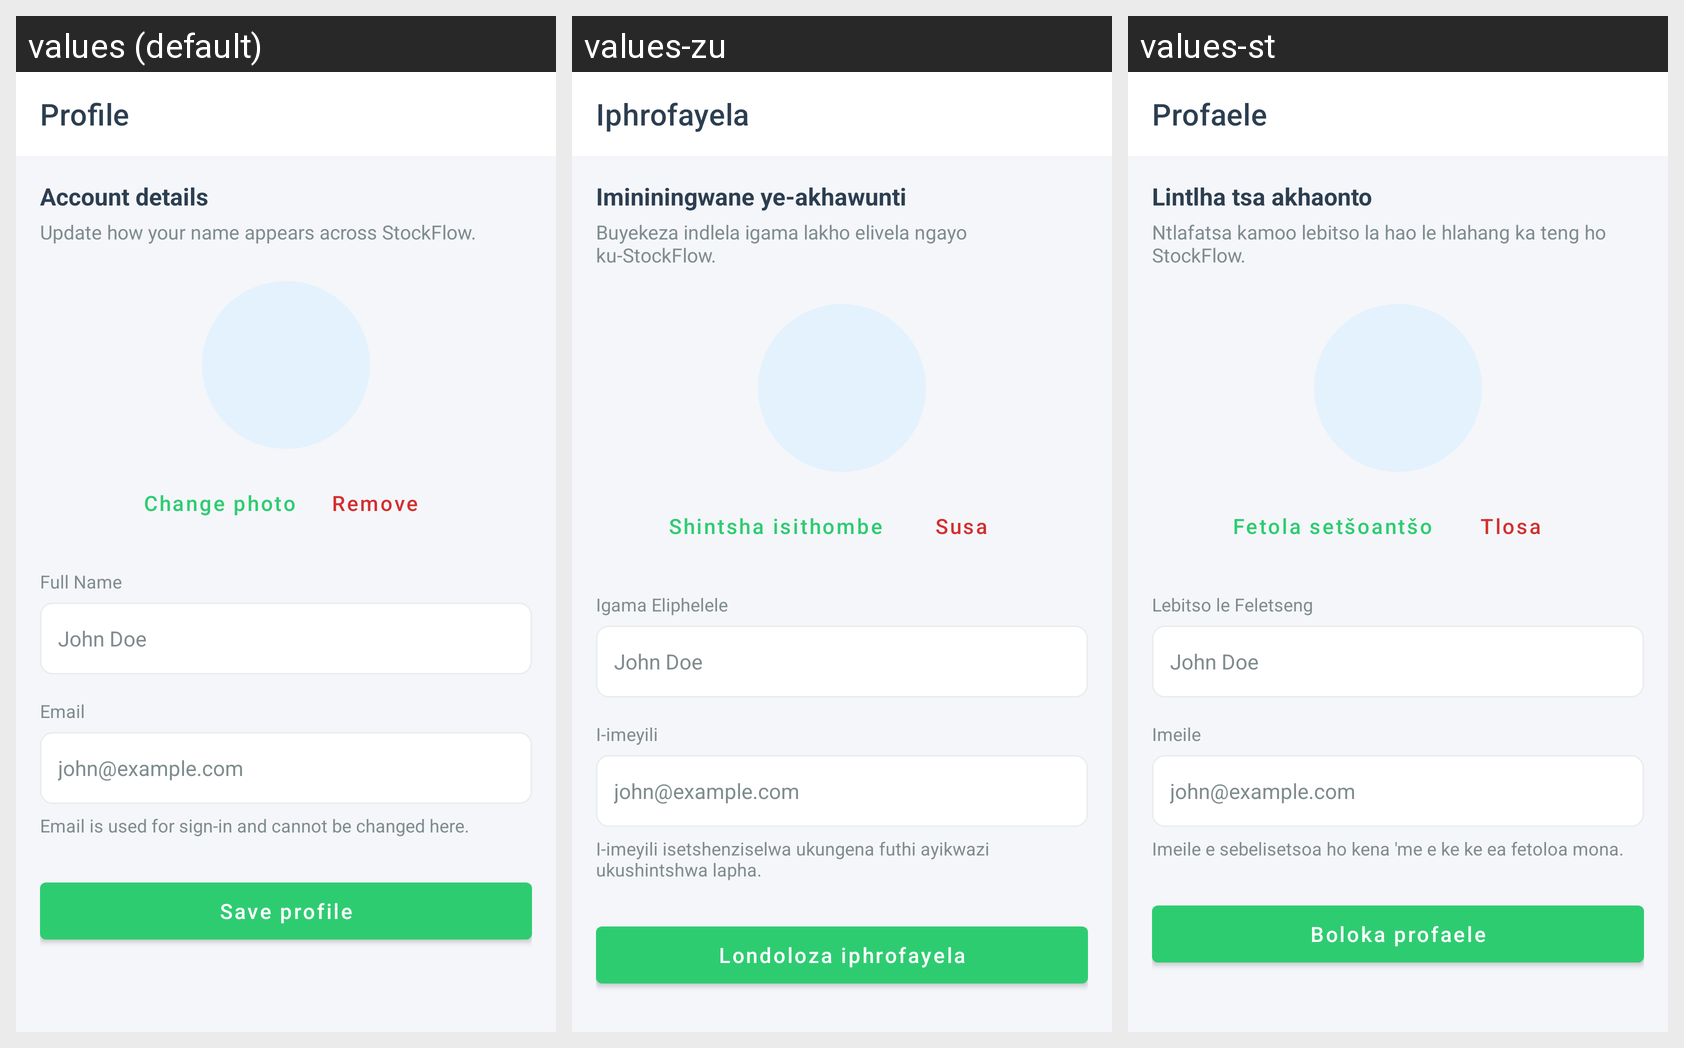

The Android screen above is rendered under several locales of the same app. Produce the string resources it draws, with the default and per-locale values.
Android screen res/layout/activity_profile.xml rendered under 3 locales, left to right: values (default), values-zu, values-st. Device: Nexus 5 (rendered at 1080×1920; each locale shown at half size, 540×960, under a caption strip naming it); theme Theme.StockFlow.
Strings drawn on this screen, with the default value and each locale's value (text and hints the layout hard-codes, and strings that could not be matched under every locale, appear in the picture but are not listed):

profile_title
  values: Profile
  values-zu: Iphrofayela
  values-st: Profaele

profile_section_account
  values: Account details
  values-zu: Imininingwane ye-akhawunti
  values-st: Lintlha tsa akhaonto

profile_section_hint
  values: Update how your name appears across StockFlow.
  values-zu: Buyekeza indlela igama lakho elivela ngayo ku-StockFlow.
  values-st: Ntlafatsa kamoo lebitso la hao le hlahang ka teng ho StockFlow.

profile_change_photo
  values: Change photo
  values-zu: Shintsha isithombe
  values-st: Fetola setšoantšo

profile_remove_photo
  values: Remove
  values-zu: Susa
  values-st: Tlosa

label_full_name
  values: Full Name
  values-zu: Igama Eliphelele
  values-st: Lebitso le Feletseng

hint_full_name
  values: John Doe
  values-zu: John Doe
  values-st: John Doe

label_email
  values: Email
  values-zu: I-imeyili
  values-st: Imeile

hint_email_address
  values: john@example.com
  values-zu: john@example.com
  values-st: john@example.com

profile_email_readonly_hint
  values: Email is used for sign-in and cannot be changed here.
  values-zu: I-imeyili isetshenziselwa ukungena futhi ayikwazi ukushintshwa lapha.
  values-st: Imeile e sebelisetsoa ho kena 'me e ke ke ea fetoloa mona.

profile_save
  values: Save profile
  values-zu: Londoloza iphrofayela
  values-st: Boloka profaele
